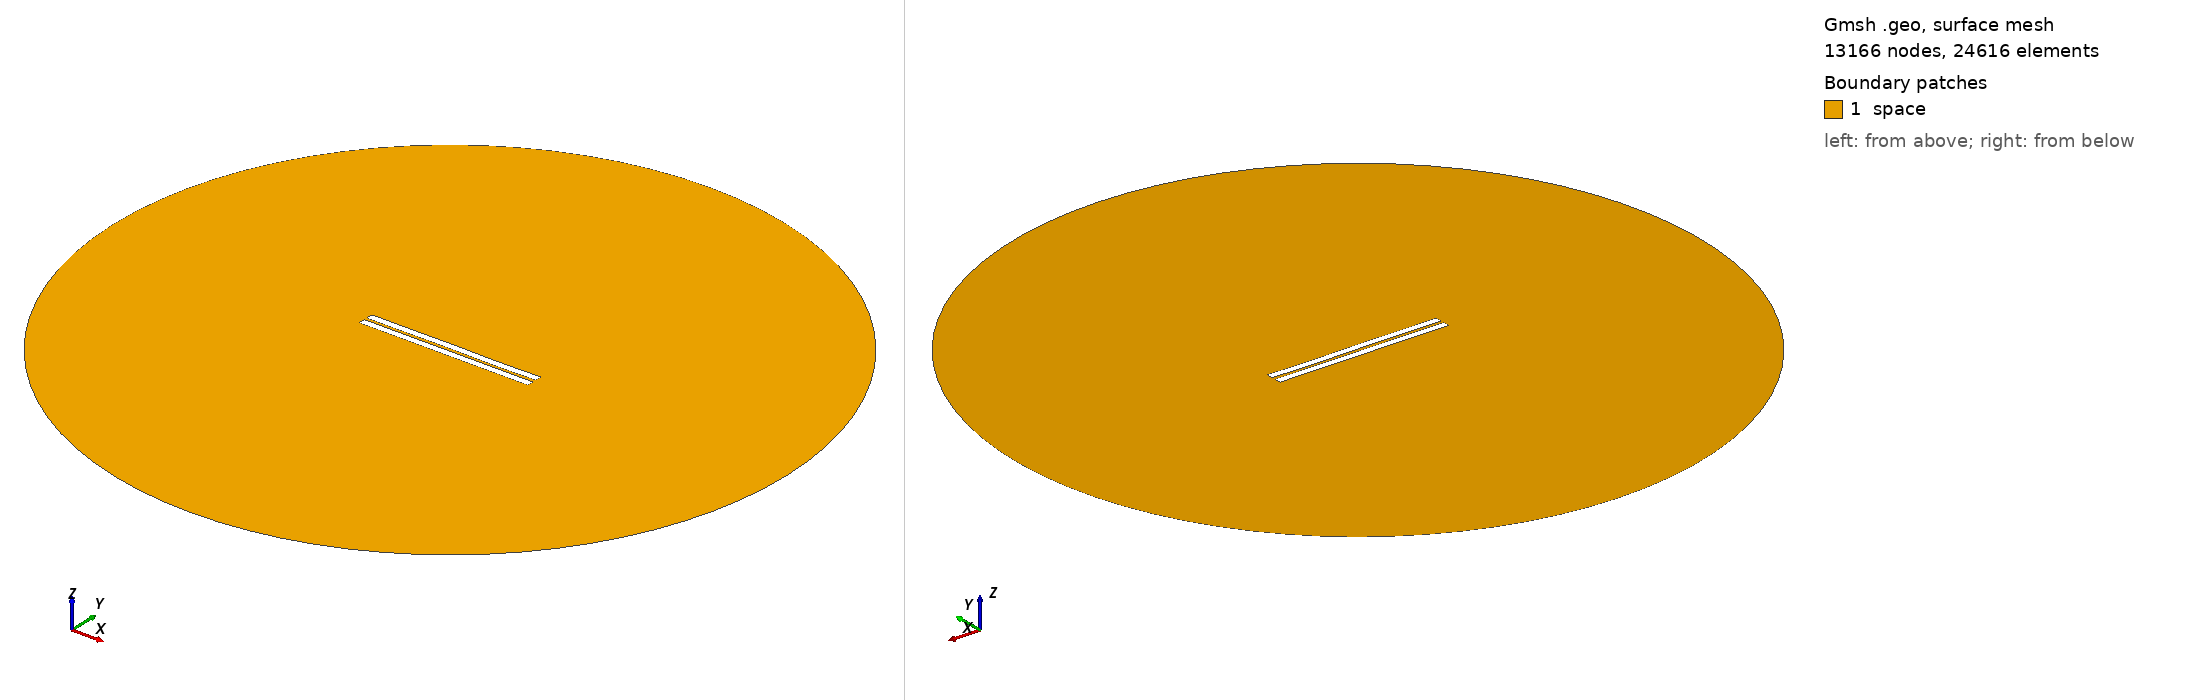

Gmsh geometry script, surface-meshed: 13166 nodes, 24616 surface elements. Boundary patches (legend numbers): 1 space. Left view from above one corner, right view from below the opposite corner. Legend entries are the model's physical surfaces. The drawing asked Gmsh for element sizes between 1% and 20% of the model's largest extent; the script's own settings can give other sizes.

=== 942.geo (drawn) ===
//---------------------------------------
// Geometry kernel
//---------------------------------------

SetFactory("OpenCASCADE");



//---------------------------------------
// Parameters of the geometry
//---------------------------------------

// Overetch of the upper plate
overetch = 0.0;

// Distance between the plates
distance = 1.75;

// Discretization over the x axis (for the deformation)
nx = 50; 

// Length of the plate
L = 100 - overetch; 

// Number of modes
n = 4; 

// 1st mode coefficient
coeff(1) = 0.0;
beta(1) = 0.596864 * 3.1415926535 / L;

// 2nd mode coefficient
coeff(2) = 0.0;
beta(2) = 1.49418 * 3.1415926535 / L;

// 3rd mode coefficient
coeff(3) = 0.07499999999999998;
beta(3) = 2.50025 * 3.1415926535 / L;

// 4th mode coefficient
coeff(4) = -0.075;
beta(4) = 3.49999 * 3.1415926535 / L;



//---------------------------------------
// Upper plate (deformed rectangle)
//---------------------------------------

// Coordiantes of the upper plate
xmin = -50;
xmax = 50 - overetch;

// Height of the upper plate
yheight = 4 - 2 * overetch;

// Indexes of the points
UpperID[] = {};
LowerID[] = {};
LeftID[] = {};
RightID[] = {};

// Point index
p = 1;

// Horizontal edges
For i In {1:nx}
    x = xmin + (i-1)*(xmax - xmin)/(nx-1);

    y_bottom = distance / 2 + overetch;
    For j In {1:n}
        C = (Cosh(beta(j)*L) + Cos(beta(j)*L)) / (Sinh(beta(j)*L) + Sin(beta(j)*L));
        y_bottom  = y_bottom + coeff(j) * (Cosh(beta(j)*(x+50)) - Cos(beta(j)*(x+50)) - C * (Sinh(beta(j)*(x+50)) - Sin(beta(j)*(x+50))));
    EndFor

    y_top = y_bottom + yheight;

    Point(p) = {x, y_top, 0, 1.0};
    UpperID[i] = p;
    p = p + 1;

    Point(p) = {x, y_bottom, 0, 1.0};
    LowerID[i] = p;
    p = p + 1;
EndFor

// Create point lists
UpperPts[] = {}; LowerPts[] = {};
For i In {1:nx}
  UpperPts[] += {UpperID[i]};
  LowerPts[] += {LowerID[i]};
EndFor

// Build splines
Spline(1) = {UpperPts[]};
Spline(2) = {LowerPts[]};
Line(3) = {LowerPts[nx-1], UpperPts[nx-1]};
Line(4) = {LowerPts[0], UpperPts[0]};

// Build the plane surface
Curve Loop(1) = {2, 3, -1, -4};
Plane Surface(1) = {1};



//---------------------------------------
// Lower plate (rectangle)
//---------------------------------------

// Vertices
Point(1001) = {-50, -1, 0, 1.0};
Point(1002) = { 50, -1, 0, 1.0};
Point(1003) = { 50,  -5, 0, 1.0};
Point(1004) = {-50,  -5, 0, 1.0};

// Edges
Line(5) = {1001, 1002};
Line(6) = {1002, 1003};
Line(7) = {1003, 1004};
Line(8) = {1004, 1001};

// Plane surface
Line Loop(2) = {5, 6, 7, 8};
Plane Surface(2) = {2}; 



//---------------------------------------
// Outer (fictious) boundary
//---------------------------------------

// Points
Point(1005) = {0, 0, 0};       // Center
Point(1006) = {200, 0, 0};     // Start point
Point(1007) = {0, 200, 0};     // 90 degrees
Point(1008) = {-200, 0, 0};    // 180 degrees
Point(1009) = {0, -200, 0};    // 270 degrees

// Circle arcs (each needs start, center, end)
Circle(9) = {1006, 1005, 1007};
Circle(10) = {1007, 1005, 1008};
Circle(11) = {1008, 1005, 1009};
Circle(12) = {1009, 1005, 1006};

// Plane surface for the entire domain
Curve Loop(3) = {9, 10, 11, 12};
Surface(3) = {3};

// Subtract the plates from the whole domain to obtain the actual domain where we want to solve the equations
BooleanDifference{ Surface{3}; Delete; }{ Surface{1}; Surface{2}; Delete; }




//---------------------------------------
// Transfinite Lines/Curves
//---------------------------------------

// Set the number of points on the boundaries
r = 7;

// Plates
Transfinite Curve {1, 2} = 50*r Using Progression 1;
Transfinite Curve {3, 4} = 2*r Using Progression 1;
Transfinite Line {5, 7} = 50*r Using Progression 1;
Transfinite Line {6, 8} = 2*r Using Progression 1;

// Outer boundary
Transfinite Line {9, 10, 11, 12} = 20 Using Progression 1;



//---------------------------------------
// Physical groups
//---------------------------------------                

// Physical curves (boundaries)
Physical Line("force_segment", 10) = {2};
Physical Line("upper_plate", 11) = {1, 3, 4};
Physical Line("lower_plate", 12) = {5, 6, 7, 8};
Physical Line("boundary", 20) = {9, 10, 11, 12};

// Physical Surfaces
Physical Surface("space", 30) = {3};



//---------------------------------------
// 6. Generate the Mesh
//---------------------------------------

// 2D mesh generation
Mesh 2;
